Run: headless pygame with SDL's dummy video driver; simulated clock (each Clock.tick advances the game by its frame time, no real sleeping); random seed 0; keys injected as events and as key.get_pressed() state; no mouse input.
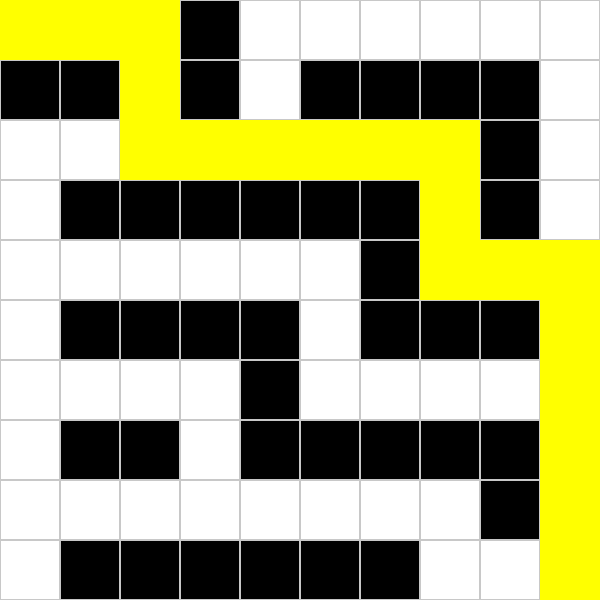
Frame 1 of 4 · flips 1–60 · no input
Frame 2 of 4 · flips 61–180 · tapped SPACE, RETURN · held RIGHT (→), D · screen unchanged from frame 1, image omitted
Frame 3 of 4 · flips 181–300 · held DOWN (↓), S · screen unchanged from frame 2, image omitted
Frame 4 of 4 · flips 301–420 · held LEFT (←), A, UP (↑), W · screen unchanged from frame 3, image omitted

The pygame program that drew these frames:

import pygame
import sys
from collections import deque

pygame.init()

WIDTH, HEIGHT = 600, 600
ROWS, COLS = 10, 10
CELL_SIZE = WIDTH // COLS

screen = pygame.display.set_mode((WIDTH, HEIGHT))
pygame.display.set_caption("Maze Grid")

clock = pygame.time.Clock()

# 0 = empty, 1 = wall
maze = [
    [0,0,0,1,0,0,0,0,0,0],
    [1,1,0,1,0,1,1,1,1,0],
    [0,0,0,0,0,0,0,0,1,0],
    [0,1,1,1,1,1,1,0,1,0],
    [0,0,0,0,0,0,1,0,0,0],
    [0,1,1,1,1,0,1,1,1,0],
    [0,0,0,0,1,0,0,0,0,0],
    [0,1,1,0,1,1,1,1,1,0],
    [0,0,0,0,0,0,0,0,1,0],
    [0,1,1,1,1,1,1,0,0,0]
]

start = (0, 0)
goal = (9, 9)

def draw_grid():
    for row in range(ROWS):
        for col in range(COLS):
            color = (255, 255, 255)
            if maze[row][col] == 1:
                color = (0, 0, 0)

            pygame.draw.rect(
                screen,
                color,
                (col * CELL_SIZE, row * CELL_SIZE, CELL_SIZE, CELL_SIZE)
            )
            pygame.draw.rect(
                screen,
                (200, 200, 200),
                (col * CELL_SIZE, row * CELL_SIZE, CELL_SIZE, CELL_SIZE),
                1
            )

def bfs():
    queue = deque([start])
    visited = set([start])
    parent = {}

    while queue:
        current = queue.popleft()

        if current == goal:
            break

        row, col = current
        neighbors = [
            (row-1, col),
            (row+1, col),
            (row, col-1),
            (row, col+1)
        ]

        for r, c in neighbors:
            if 0 <= r < ROWS and 0 <= c < COLS:
                if maze[r][c] == 0 and (r, c) not in visited:
                    visited.add((r, c))
                    parent[(r, c)] = current
                    queue.append((r, c))

    # reconstruct path
    path = []
    node = goal
    while node != start:
        path.append(node)
        node = parent.get(node)
        if node is None:
            return []
    path.append(start)
    return path[::-1]

path = bfs()

def draw_path(path):
    for row, col in path:
        pygame.draw.rect(
            screen,
            (255, 255, 0),
            (col * CELL_SIZE, row * CELL_SIZE, CELL_SIZE, CELL_SIZE)
        )

while True:
    for event in pygame.event.get():
        if event.type == pygame.QUIT:
            pygame.quit()
            sys.exit()

    screen.fill((255, 255, 255))
    draw_grid()
    draw_path(path)
    pygame.display.update()
    clock.tick(60)
